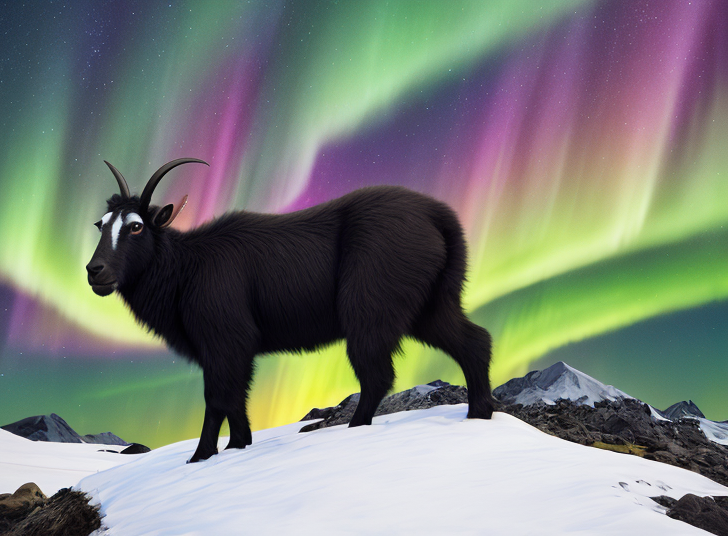
Generation parameters embedded in this image by AUTOMATIC1111 Stable Diffusion web UI or a fork of it (Forge, ...) (PNG 'parameters' text chunk):
a black mountain goat, standing on a snowy mountain summit of colorful (trash fabric), northern lights, cosmos sky, picture, photo, 4K, UHD, (hyperrealism)
Negative prompt: (worst quality:1.2), (low quality:1.2), (lowres:1.1), (monochrome:1.1), (greyscale), multiple views, comic, sketch, (((bad anatomy))), (((deformed))), (((disfigured))), mutation hands, mutation fingers, extra fingers, missing fingers, bad hands, mutated hands, cars,  watermark, signature, text, multiple_views, cropped subject, ((shark)), ((window)), ((oversaturation)), ((oversaturated)),  (nsfw), (nude), (trashcan)
Steps: 30, Sampler: DPM++ 2M Karras, CFG scale: 3, Seed: 1227314263, Face restoration: CodeFormer, Size: 728x536, Model hash: 9aba26abdf, Model: deliberate_v2